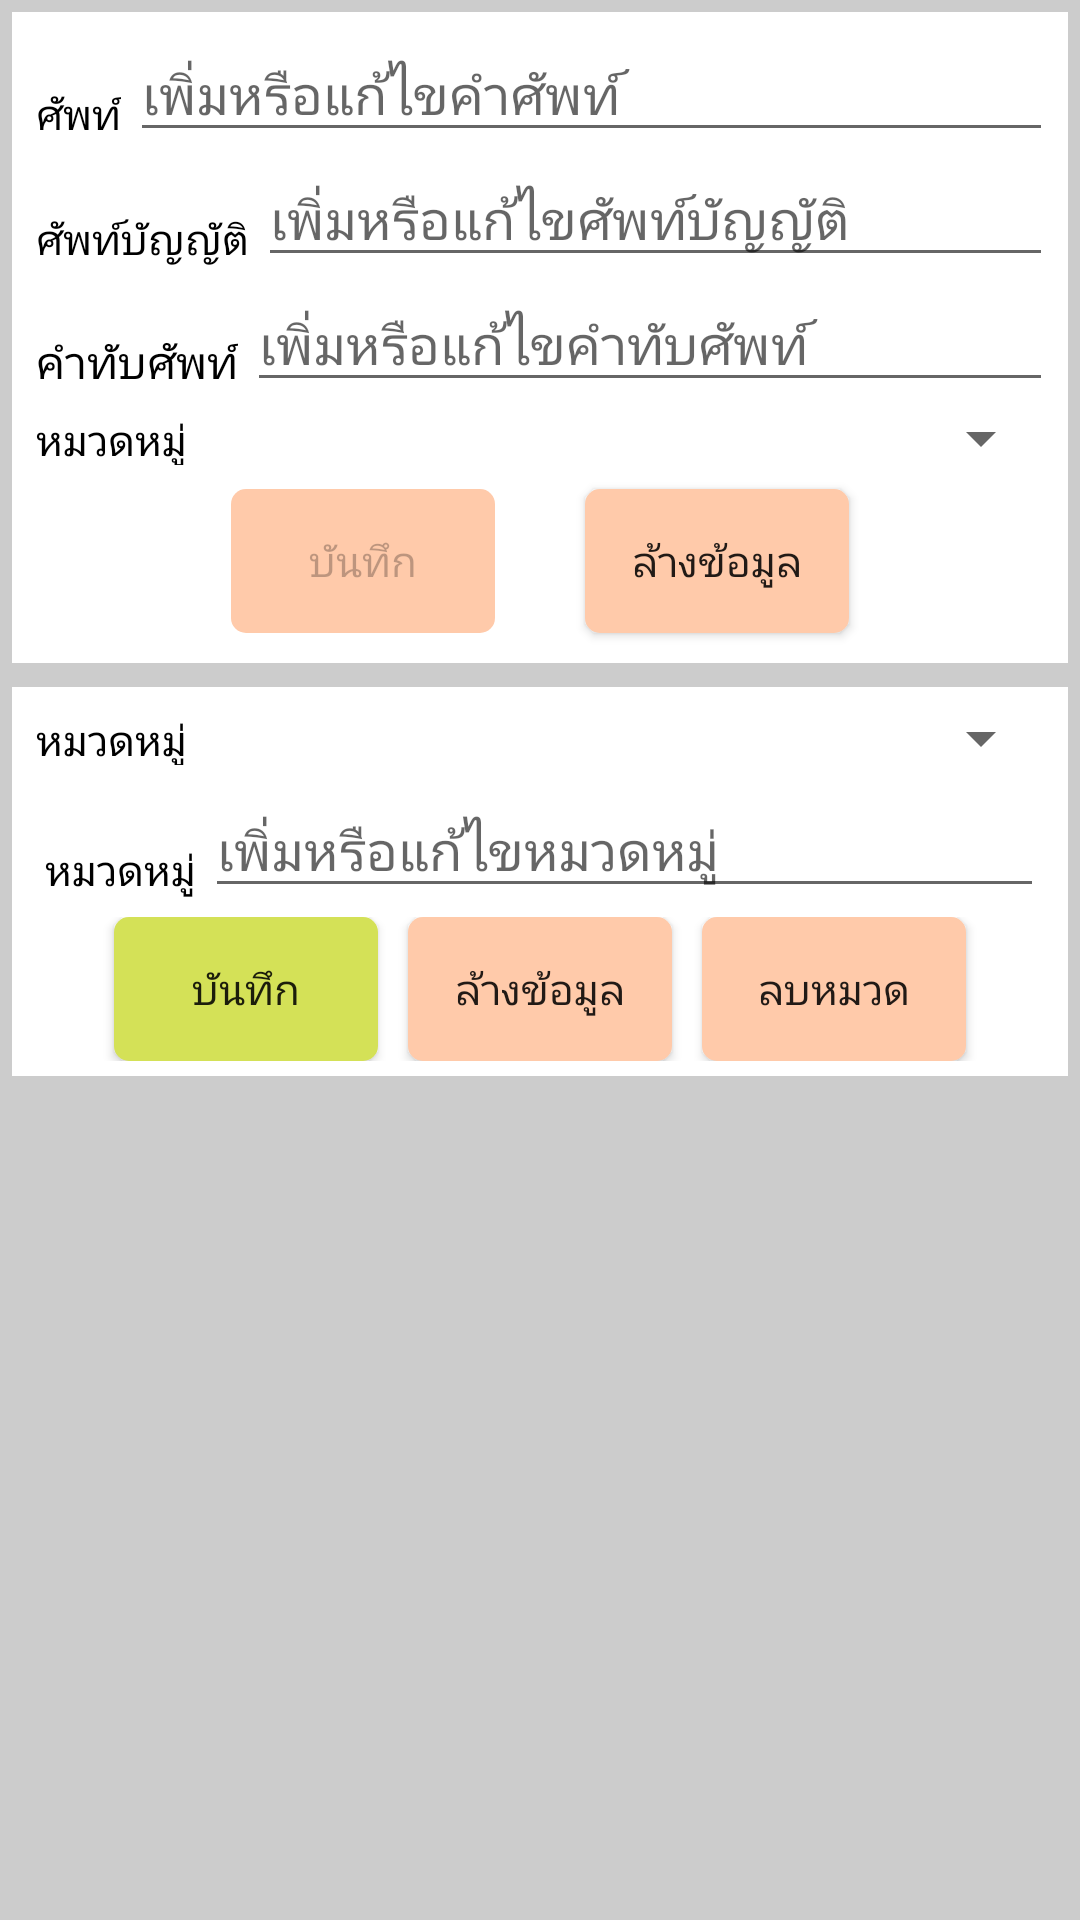

Android layout source for this screen:
<!-- AndroidManifest.xml: application theme AppTheme -->
<!-- res/layout/fragment_edit.xml -->
<?xml version="1.0" encoding="utf-8"?>
<RelativeLayout xmlns:android="http://schemas.android.com/apk/res/android"
    android:id="@+id/RootLayout"
    android:layout_width="fill_parent"
    android:layout_height="wrap_content"
    android:background="#CCCCCC"
    android:orientation="vertical">

    <ScrollView
        android:layout_width="fill_parent"
        android:layout_height="fill_parent">

        <LinearLayout
            android:layout_width="fill_parent"
            android:layout_height="wrap_content"
            android:orientation="vertical">

            <LinearLayout
                android:id="@+id/vocab_layout"
                android:layout_width="fill_parent"
                android:layout_height="wrap_content"
                android:layout_margin="4dp"
                android:background="#ffffffff">

                <LinearLayout
                    android:id="@+id/linearLayout"
                    android:layout_width="fill_parent"
                    android:layout_height="wrap_content"
                    android:layout_margin="5dp"
                    android:background="#ffffffff"
                    android:orientation="vertical">

                    <LinearLayout
                        android:id="@+id/block_row1"
                        android:layout_width="fill_parent"
                        android:layout_height="wrap_content"
                        android:orientation="horizontal">

                        <TextView
                            android:layout_width="wrap_content"
                            android:layout_height="match_parent"
                            android:gravity="bottom"
                            android:padding="3dp"
                            android:text="@string/vocab_word_textview"
                            android:textColor="@color/mainColor"/>

                        <EditText
                            android:id="@+id/vocab_word_edt"
                            android:layout_width="fill_parent"
                            android:layout_height="wrap_content"
                            android:hint="@string/vocab_word_hint"
                            android:inputType="text"
                            android:lines="1" />

                    </LinearLayout>

                    <LinearLayout
                        android:id="@+id/block_row2"
                        android:layout_width="fill_parent"
                        android:layout_height="wrap_content"
                        android:orientation="horizontal">

                        <TextView
                            android:layout_width="wrap_content"
                            android:layout_height="match_parent"
                            android:gravity="bottom"
                            android:padding="3dp"
                            android:text="@string/vocab_terminology_textview"
                            android:textColor="@color/mainColor" />

                        <EditText
                            android:id="@+id/vocab_terminology_edt"
                            android:layout_width="fill_parent"
                            android:layout_height="wrap_content"
                            android:hint="@string/vocab_terminology_hint"
                            android:inputType="text" />

                    </LinearLayout>

                    <LinearLayout
                        android:id="@+id/block_row3"
                        android:layout_width="fill_parent"
                        android:layout_height="wrap_content"
                        android:orientation="horizontal">

                        <TextView
                            android:layout_width="wrap_content"
                            android:layout_height="match_parent"
                            android:gravity="bottom"
                            android:padding="3dp"
                            android:text="@string/vocab_transliterated_textview"
                            android:textColor="@color/mainColor"
                            android:textSize="15sp" />

                        <EditText
                            android:id="@+id/vocab_transliterated_edt"
                            android:layout_width="fill_parent"
                            android:layout_height="wrap_content"
                            android:hint="@string/vocab_transliterated_hint"
                            android:inputType="text" />

                    </LinearLayout>

                    <LinearLayout
                        android:id="@+id/block_row4"
                        android:layout_width="fill_parent"
                        android:layout_height="wrap_content"
                        android:orientation="horizontal">
                        <TextView
                            android:layout_width="wrap_content"
                            android:layout_height="match_parent"
                            android:gravity="center_vertical"
                            android:padding="3dp"
                            android:text="@string/vocab_category_textview"
                            android:textColor="@color/mainColor" />

                        <Spinner
                            android:id="@+id/vocab_cate_spn"
                            android:layout_width="fill_parent"
                            android:layout_height="wrap_content" />

                    </LinearLayout>

                    <LinearLayout
                        android:id="@+id/vocab_button_layout"
                        android:layout_width="match_parent"
                        android:layout_height="wrap_content"
                        android:layout_gravity="center_horizontal"
                        android:gravity="center"
                        android:orientation="horizontal"
                        android:weightSum="1">

                        <Button
                            android:id="@+id/vocab_save_btn"
                            android:layout_width="wrap_content"
                            android:layout_height="wrap_content"
                            android:layout_marginBottom="5dp"
                            android:layout_marginRight="15dp"
                            android:layout_marginTop="5dp"
                            android:background="@drawable/button"
                            android:padding="10dp"
                            android:enabled="false"


                            android:text="@string/vocab_save_btn" />

                        <Button
                            android:id="@+id/vocab_clear_btn"
                            android:layout_width="wrap_content"
                            android:layout_height="wrap_content"
                            android:layout_marginBottom="5dp"
                            android:layout_marginLeft="15dp"
                            android:layout_marginTop="5dp"
                            android:background="@drawable/button"
                            android:padding="10dp"
                            android:text="@string/vocab_clear_btn" />

                    </LinearLayout>

                </LinearLayout>

            </LinearLayout>

            <LinearLayout
                android:id="@+id/category_layout"
                android:layout_width="fill_parent"
                android:layout_height="wrap_content"
                android:layout_margin="4dp"
                android:background="#ffffffff">

                <LinearLayout
                    android:layout_width="fill_parent"
                    android:layout_height="wrap_content"
                    android:layout_margin="5dp"
                    android:orientation="vertical">

                    <LinearLayout
                        android:id="@+id/Block_r2"
                        android:layout_width="fill_parent"
                        android:layout_height="wrap_content"
                        android:orientation="horizontal">

                        <TextView
                            android:id="@+id/textView4"
                            android:layout_width="wrap_content"
                            android:layout_height="match_parent"
                            android:gravity="center_vertical"
                            android:padding="3dp"
                            android:text="@string/tv_cat"
                            android:textColor="@color/mainColor" />

                        <Spinner
                            android:id="@+id/categories_spn"
                            android:layout_width="fill_parent"
                            android:layout_height="wrap_content" />
                    </LinearLayout>

                    <LinearLayout
                        android:id="@+id/Block_r1"
                        android:layout_width="fill_parent"
                        android:layout_height="wrap_content"
                        android:orientation="horizontal"
                        android:padding="3dp">

                        <TextView
                            android:id="@+id/textView6"
                            android:layout_width="wrap_content"
                            android:layout_height="match_parent"
                            android:gravity="bottom"
                            android:padding="3dp"
                            android:text="@string/category_name_textview"
                            android:textColor="@color/mainColor" />

                        <EditText
                            android:id="@+id/cat_name_edt"
                            android:layout_width="fill_parent"
                            android:layout_height="wrap_content"
                            android:hint="@string/category_name_hint"
                            android:inputType="text" />

                    </LinearLayout>

                    <LinearLayout
                        android:layout_width="match_parent"
                        android:layout_height="wrap_content"
                        android:layout_gravity="center_horizontal"
                        android:gravity="center"
                        android:orientation="horizontal">

                        <Button
                            android:id="@+id/cat_save_btn"
                            android:layout_width="wrap_content"
                            android:layout_height="wrap_content"

                            android:background="@drawable/button_save"
                            android:padding="10dp"
                            android:text="@string/category_submit_add_btn" />

                        <Button
                            android:id="@+id/cat_clear_btn"
                            android:layout_width="wrap_content"
                            android:layout_height="wrap_content"
                            android:layout_marginLeft="10dp"
                            android:layout_marginRight="10dp"
                            android:background="@drawable/button"
                            android:padding="10dp"
                            android:text="@string/category_clear_btn" />
                        <Button
                            android:id="@+id/cat_delete_btn"
                            android:layout_width="wrap_content"
                            android:layout_height="wrap_content"

                            android:background="@drawable/button"
                            android:padding="10dp"
                            android:text="@string/category_delete_btn" />

                    </LinearLayout>
                </LinearLayout>
            </LinearLayout>
        </LinearLayout>

    </ScrollView>
</RelativeLayout>
<!-- resources referenced by this layout -->
<resources>
  <color name="mainColor">#000000</color>
  <!-- drawable button (drawable) -->
  <?xml version="1.0" encoding="utf-8"?>
  <selector xmlns:android="http://schemas.android.com/apk/res/android" >
      <item android:state_pressed="true"
          android:drawable="@drawable/my_btn_bg_press" />
      <item android:state_focused="true"
          android:drawable="@drawable/my_btn_bg_press" />
      <item android:drawable="@drawable/my_btn_bg" />
  </selector>
  <!-- drawable button_save (drawable) -->
  <?xml version="1.0" encoding="utf-8"?>
  <selector xmlns:android="http://schemas.android.com/apk/res/android" >
      <item android:state_pressed="true"
          android:drawable="@drawable/my_btn_bg_press" />
      <item android:state_focused="true"
          android:drawable="@drawable/my_btn_bg_press" />
      <item android:drawable="@drawable/my_btn_save_bg" />
  </selector>
  <string name="category_clear_btn">ล้างข้อมูล</string>
  <string name="category_delete_btn">ลบหมวด</string>
  <string name="category_name_hint">เพิ่มหรือแก้ไขหมวดหมู่</string>
  <string name="category_name_textview">หมวดหมู่</string>
  <string name="category_submit_add_btn">บันทึก</string>
  <string name="tv_cat">หมวดหมู่</string>
  <string name="vocab_category_textview">หมวดหมู่</string>
  <string name="vocab_clear_btn">ล้างข้อมูล</string>
      //Category
  <string name="vocab_save_btn">บันทึก</string>
  <string name="vocab_terminology_hint">เพิ่มหรือแก้ไขศัพท์บัญญัติ</string>
  <string name="vocab_terminology_textview">ศัพท์บัญญัติ</string>
  <string name="vocab_transliterated_hint">เพิ่มหรือแก้ไขคำทับศัพท์</string>
  <string name="vocab_transliterated_textview">คำทับศัพท์</string>
  <string name="vocab_word_hint">เพิ่มหรือแก้ไขคำศัพท์</string>
  <string name="vocab_word_textview">ศัพท์</string>
  <style name="AppTheme" parent="Theme.AppCompat.Light">
         
         <item name="colorPrimary">#FFC107</item>
         <item name="colorPrimaryDark">#A0A0</item>
         <item name="colorAccent">#ffff0800</item>
     </style>
  <!-- drawable my_btn_bg_press (drawable) -->
  <?xml version="1.0" encoding="utf-8"?>
  <shape
      xmlns:android="http://schemas.android.com/apk/res/android"
      android:shape="rectangle" >
  
      <solid
  
          android:color="#FAAAAA"
  
          />
      <corners
          android:radius="5dp"/>
  
  </shape>
  <!-- drawable my_btn_bg (drawable) -->
  <?xml version="1.0" encoding="utf-8"?>
  <shape
      xmlns:android="http://schemas.android.com/apk/res/android"
      android:shape="rectangle" >
  
      <solid
  
          android:color="#FFCAAA"
  
          />
      <corners
          android:radius="5dp"/>
  
  </shape>
  <!-- drawable my_btn_save_bg (drawable) -->
  <?xml version="1.0" encoding="utf-8"?>
  <shape
      xmlns:android="http://schemas.android.com/apk/res/android"
      android:shape="rectangle" >
  
      <solid
  
          android:color="#D4E157"
  
          />
      <corners
          android:radius="5dp"/>
  
  </shape>
</resources>
